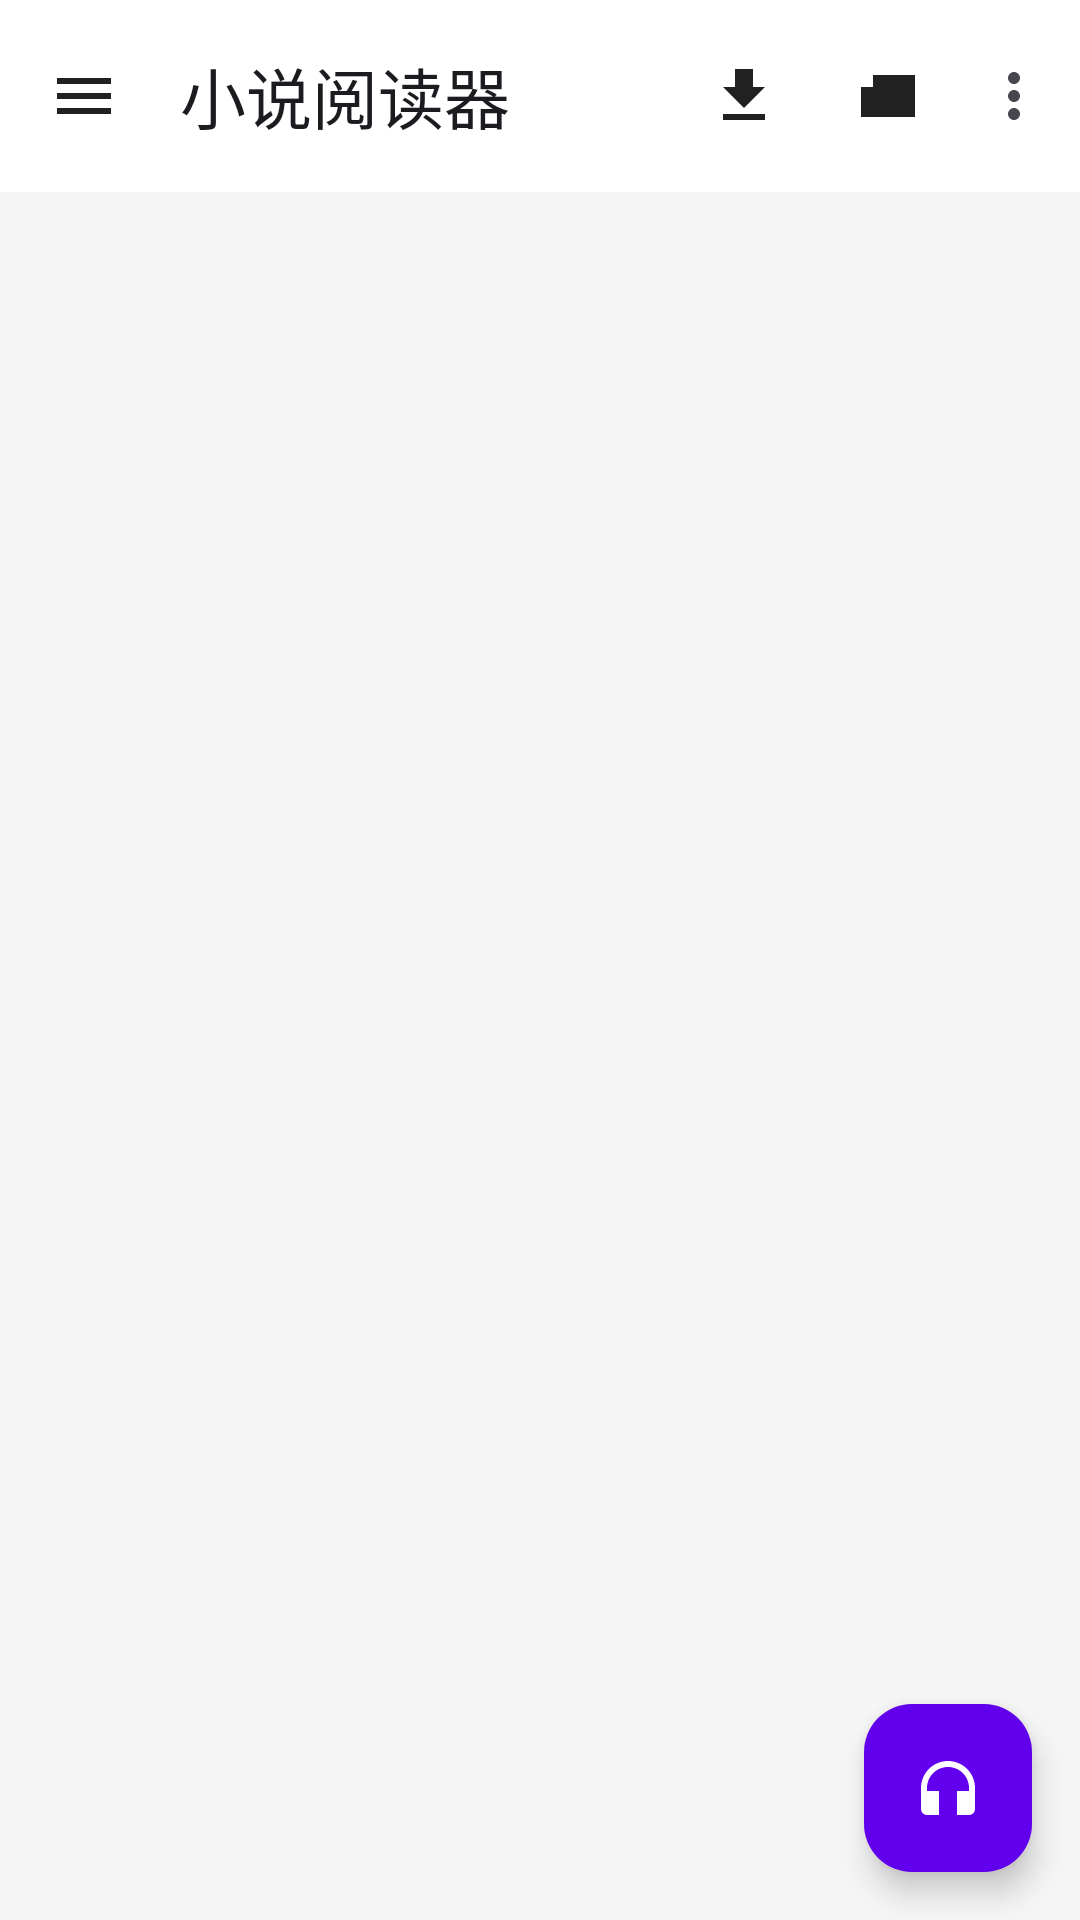

This screen was rendered from an Android layout file. Write that file and the resources it references.
<!-- AndroidManifest.xml: application theme Theme.NovelReader -->
<!-- res/layout/activity_main.xml -->
<?xml version="1.0" encoding="utf-8"?>
<androidx.coordinatorlayout.widget.CoordinatorLayout xmlns:android="http://schemas.android.com/apk/res/android"
    xmlns:app="http://schemas.android.com/apk/res-auto"
    xmlns:tools="http://schemas.android.com/tools"
    android:layout_width="match_parent"
    android:layout_height="match_parent"
    tools:context=".MainActivity">

    <androidx.viewpager2.widget.ViewPager2
        android:id="@+id/viewPager"
        android:layout_width="match_parent"
        android:layout_height="match_parent"
        android:background="@color/background" />

    <com.google.android.material.appbar.AppBarLayout
        android:layout_width="match_parent"
        android:layout_height="wrap_content"
        android:background="@android:color/transparent">

        <com.google.android.material.appbar.MaterialToolbar
            android:id="@+id/toolbar"
            android:layout_width="match_parent"
            android:layout_height="?attr/actionBarSize"
            android:background="@color/white"
            app:menu="@menu/main_menu"
            app:navigationIcon="@drawable/ic_menu"
            app:title="@string/app_name" />

    </com.google.android.material.appbar.AppBarLayout>

    <com.google.android.material.floatingactionbutton.FloatingActionButton
        android:id="@+id/fabTts"
        android:layout_width="wrap_content"
        android:layout_height="wrap_content"
        android:layout_gravity="bottom|end"
        android:layout_margin="16dp"
        android:src="@drawable/ic_tts"
        app:backgroundTint="@color/purple_500"
        app:tint="@color/white" />

</androidx.coordinatorlayout.widget.CoordinatorLayout>
<!-- resources referenced by this layout -->
<resources>
  <color name="background">#FFF5F5F5</color>
  <color name="purple_500">#FF6200EE</color>
  <color name="white">#FFFFFFFF</color>
  <!-- drawable ic_menu (drawable) -->
  <?xml version="1.0" encoding="utf-8"?>
  <vector xmlns:android="http://schemas.android.com/apk/res/android"
      android:width="24dp"
      android:height="24dp"
      android:viewportWidth="24"
      android:viewportHeight="24">
      <path
          android:fillColor="@color/text_primary"
          android:pathData="M3,18h18v-2H3v2zm0,-5h18v-2H3v2zm0,-7v2h18V6H3z" />
  </vector>
  <!-- drawable ic_tts (drawable) -->
  <?xml version="1.0" encoding="utf-8"?>
  <vector xmlns:android="http://schemas.android.com/apk/res/android"
      android:width="24dp"
      android:height="24dp"
      android:viewportWidth="24"
      android:viewportHeight="24">
      <path
          android:fillColor="@color/text_primary"
          android:pathData="M12,3c-4.97,0 -9,4.03 -9,9v7c0,1.1 0.9,2 2,2h4v-8H5v-1c0,-3.87 3.13,-7 7,-7s7,3.13 7,7v1h-4v8h4c1.1,0 2,-0.9 2,-2v-7c0,-4.97 -4.03,-9 -9,-9z" />
  </vector>
  <string name="app_name">小说阅读器</string>
  <style name="Theme.NovelReader" parent="Theme.Material3.DayNight">
          
          <item name="colorPrimary">@color/purple_500</item>
          <item name="colorPrimaryVariant">@color/purple_700</item>
          <item name="colorOnPrimary">@color/white</item>
          
          <item name="colorSecondary">@color/teal_200</item>
          <item name="colorSecondaryVariant">@color/teal_700</item>
          <item name="colorOnSecondary">@color/black</item>
          
          <item name="android:statusBarColor" tools:targetApi="l">?attr/colorPrimaryVariant</item>
          
      </style>
  <color name="text_primary">#FF212121</color>
  <color name="purple_700">#FF3700B3</color>
  <color name="teal_200">#FF03DAC5</color>
  <color name="teal_700">#FF018786</color>
  <color name="black">#FF000000</color>
</resources>
